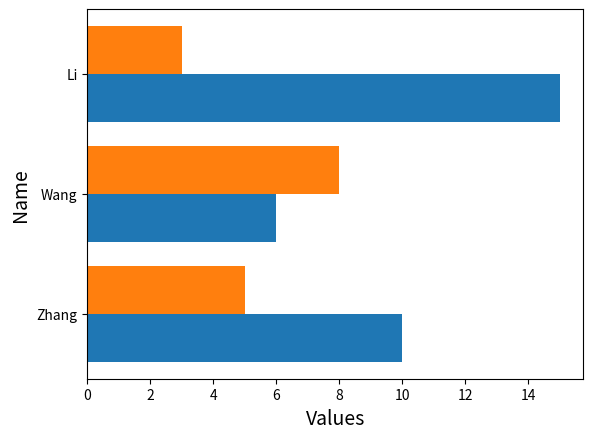

This chart was generated by the following Python code:
import numpy as np 
import matplotlib.pyplot as plt 

names = ['Zhang', 'Wang', 'Li']
values = [10, 6, 15]
values2 = [5,8,3]
height = 0.4

y = np.array([0,1,2])

fig = plt.figure()
sub = fig.add_subplot(111)
sub.barh(y=y-height/2, width=values, height=height,
    color='C0')
sub.barh(y=y+height/2, width=values2,
    height=height, color='C1')

sub.set_yticks(y)
sub.set_yticklabels(names)

sub.set_xlabel('Values', fontsize=14)
sub.set_ylabel('Name', fontsize=14)

fig.savefig('./figure.png',dpi=400)